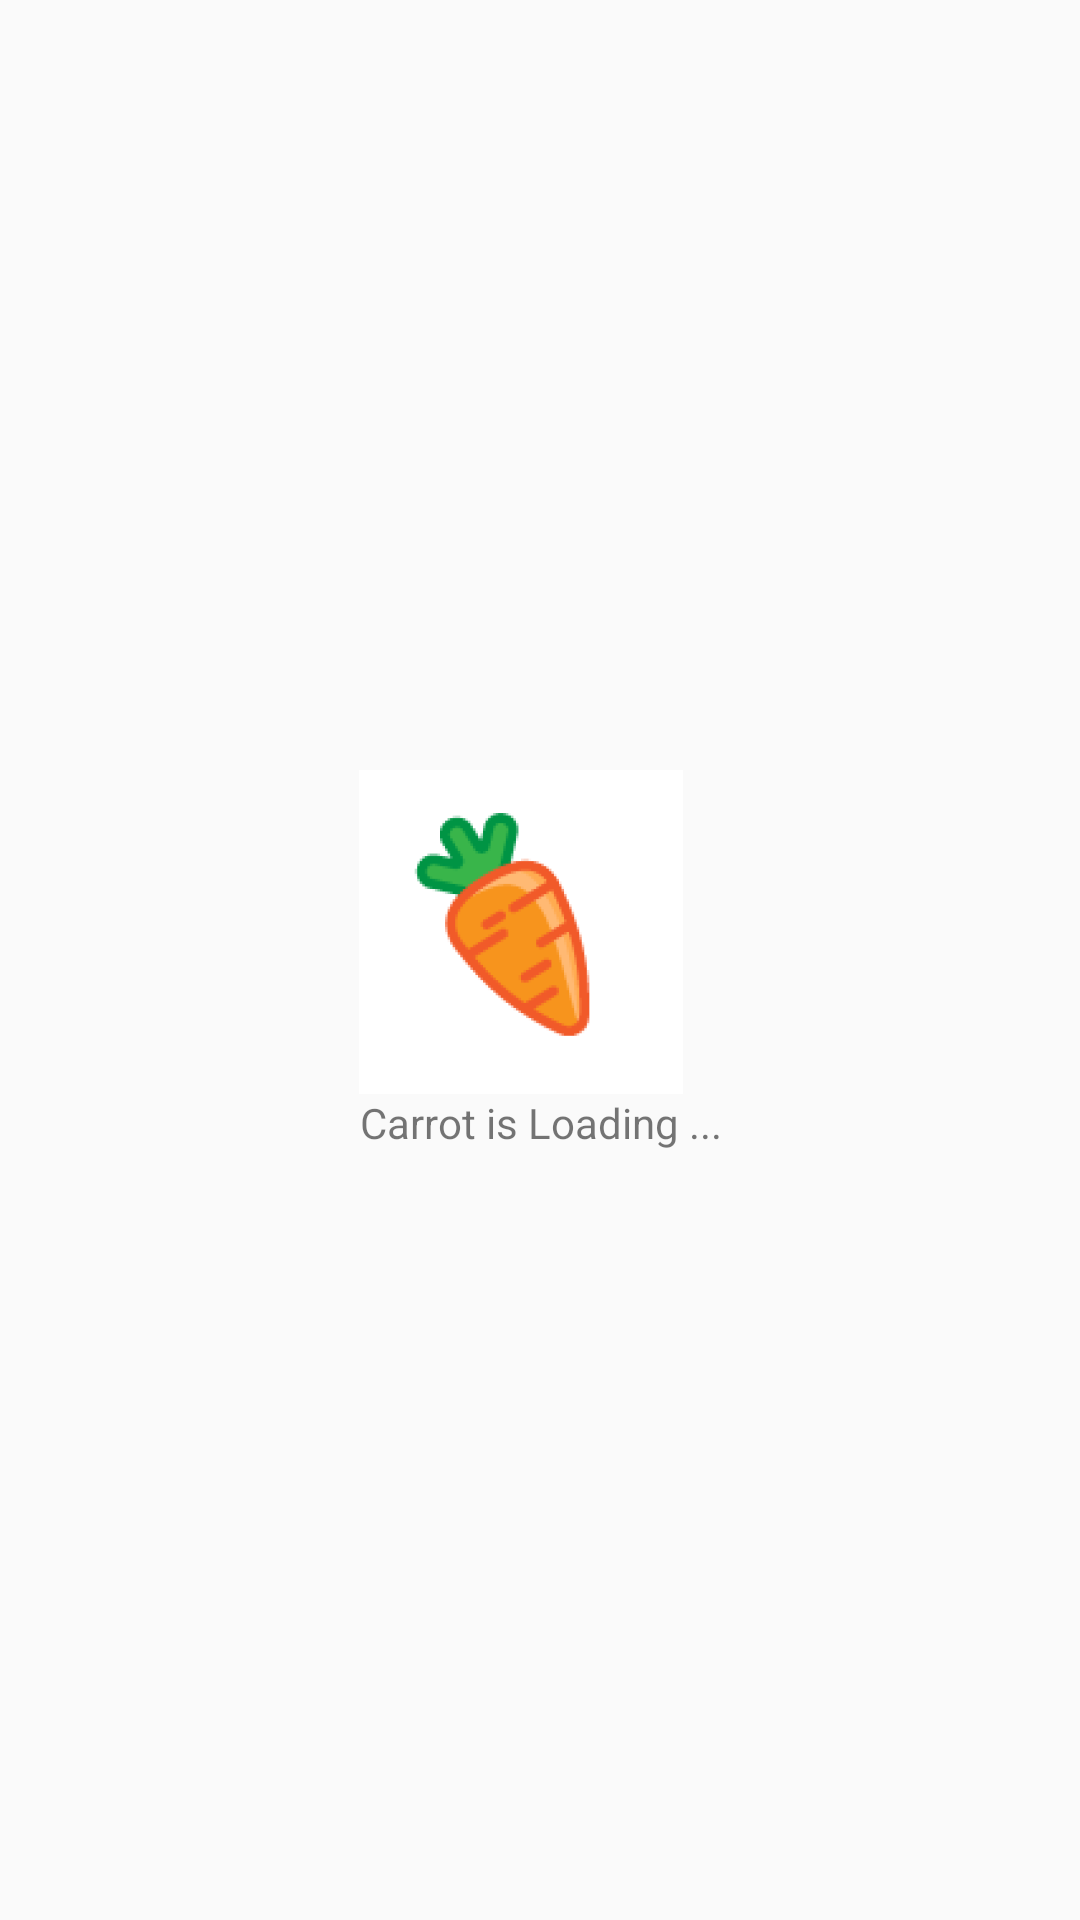

Produce the Android XML layout that renders to this screen, including the resource entries it uses.
<!-- AndroidManifest.xml: application theme AppTheme -->
<!-- res/layout/activity_splash.xml -->
<?xml version="1.0" encoding="utf-8"?>
<androidx.constraintlayout.widget.ConstraintLayout
    xmlns:android="http://schemas.android.com/apk/res/android"
    xmlns:tools="http://schemas.android.com/tools"
    xmlns:app="http://schemas.android.com/apk/res-auto"
    android:layout_width="match_parent"
    android:layout_height="match_parent"
    tools:context=".MainActivity">


    <LinearLayout
        android:layout_width="wrap_content"
        android:layout_height="wrap_content"
        android:orientation="vertical"
        app:layout_constraintBottom_toBottomOf="parent"
        app:layout_constraintEnd_toEndOf="parent"
        app:layout_constraintStart_toStartOf="parent"
        app:layout_constraintTop_toTopOf="parent">

        <ImageView
            android:id="@+id/imageView"
            android:layout_width="wrap_content"
            android:layout_height="wrap_content"
            app:srcCompat="@mipmap/ic_launcher_foreground" />

        <TextView
            android:id="@+id/textView"
            android:textAlignment="center"
            android:layout_width="wrap_content"
            android:layout_height="wrap_content"
            android:text="Carrot is Loading ..." />
    </LinearLayout>

</androidx.constraintlayout.widget.ConstraintLayout>
<!-- resources referenced by this layout -->
<resources>
  <!-- mipmap ic_launcher_foreground: png bitmap (mipmap-hdpi, 8221 bytes) -->
  <style name="AppTheme" parent="BaseTheme" />
  <style name="BaseTheme" parent="Theme.AppCompat.Light.NoActionBar">
          
          <item name="colorPrimary">@color/colorPrimary</item>
          <item name="colorPrimaryDark">@color/colorPrimaryDark</item>
          <item name="colorAccent">@color/colorAccent</item>
          <item name="windowActionModeOverlay">true</item>
          <item name="android:actionModeBackground">@color/blue_grey_600</item>
          <item name="android:dialogTheme">@style/Dialog.Theme</item>
      </style>
  <style name="Dialog.Theme" parent="Theme.AppCompat.Light.Dialog">
          <item name="colorPrimary">@color/colorPrimary</item>
          <item name="colorPrimaryDark">@color/colorPrimaryDark</item>
          <item name="colorAccent">@color/colorAccent</item>
      </style>
  <!-- not gathered from this repository: default colours our renderer supplied (Android Studio template values) -->
  <color name="colorPrimary">#FF6200EE</color>
  <color name="colorPrimaryDark">#FF3700B3</color>
  <color name="colorAccent">#FF03DAC5</color>
</resources>
